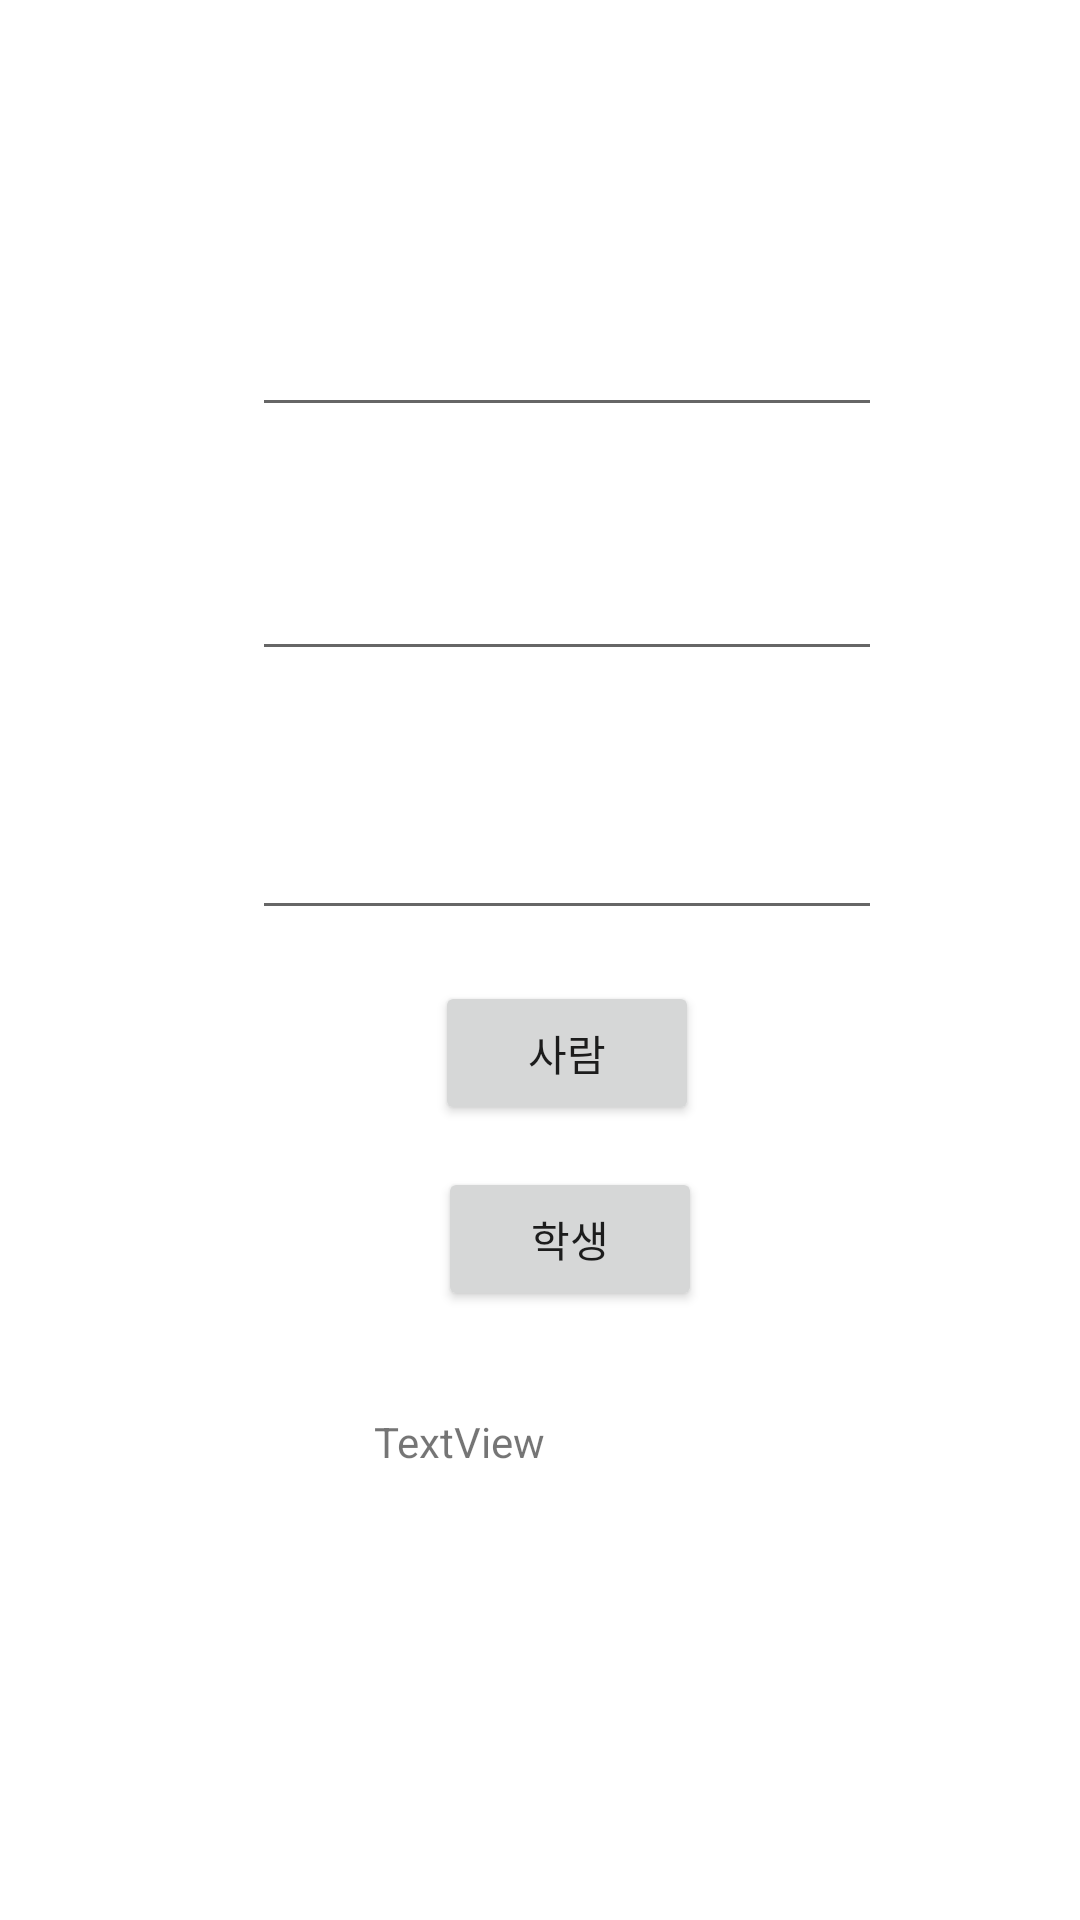

Layout XML and referenced resources for this Android screen:
<!-- AndroidManifest.xml: application theme Theme.Study_Android -->
<!-- res/layout/activity_image.xml -->
<?xml version="1.0" encoding="utf-8"?>
<androidx.constraintlayout.widget.ConstraintLayout xmlns:android="http://schemas.android.com/apk/res/android"
    xmlns:app="http://schemas.android.com/apk/res-auto"
    xmlns:tools="http://schemas.android.com/tools"
    android:layout_width="match_parent"
    android:layout_height="match_parent"
    tools:context=".The_kotlin_book.Image">

    <EditText
        android:id="@+id/input1"
        android:layout_width="wrap_content"
        android:layout_height="wrap_content"
        android:layout_marginStart="84dp"
        android:layout_marginTop="101dp"
        android:layout_marginBottom="40dp"
        android:ems="10"
        android:inputType="textPersonName"
        android:text=""
        app:layout_constraintBottom_toTopOf="@+id/input2"
        app:layout_constraintStart_toStartOf="parent"
        app:layout_constraintTop_toTopOf="parent" />

    <EditText
        android:id="@+id/input2"
        android:layout_width="wrap_content"
        android:layout_height="wrap_content"
        android:layout_marginBottom="45dp"
        android:ems="10"
        android:inputType="textPersonName"
        android:text=""
        app:layout_constraintBottom_toTopOf="@+id/input3"
        app:layout_constraintStart_toStartOf="@+id/input1"
        app:layout_constraintTop_toBottomOf="@+id/input1" />

    <EditText
        android:id="@+id/input3"
        android:layout_width="wrap_content"
        android:layout_height="wrap_content"
        android:layout_marginBottom="17dp"
        android:ems="10"
        android:inputType="textPersonName"
        android:text=""
        app:layout_constraintBottom_toTopOf="@+id/createPersonButton"
        app:layout_constraintStart_toStartOf="@+id/input2"
        app:layout_constraintTop_toBottomOf="@+id/input2" />

    <Button
        android:id="@+id/createPersonButton"
        android:layout_width="wrap_content"
        android:layout_height="wrap_content"
        android:layout_marginBottom="14dp"
        android:text="사람"
        app:layout_constraintBottom_toTopOf="@+id/createStudentButton"
        app:layout_constraintEnd_toEndOf="@+id/input3"
        app:layout_constraintStart_toStartOf="@+id/input3"
        app:layout_constraintTop_toBottomOf="@+id/input3" />

    <Button
        android:id="@+id/createStudentButton"
        android:layout_width="wrap_content"
        android:layout_height="wrap_content"
        android:layout_marginStart="1dp"
        android:layout_marginBottom="34dp"
        android:text="학생"
        app:layout_constraintBottom_toTopOf="@+id/output1"
        app:layout_constraintStart_toStartOf="@+id/createPersonButton"
        app:layout_constraintTop_toBottomOf="@+id/createPersonButton" />

    <TextView
        android:id="@+id/output1"
        android:layout_width="wrap_content"
        android:layout_height="wrap_content"
        android:layout_marginStart="51dp"
        android:layout_marginBottom="8dp"
        android:text="TextView"
        app:layout_constraintBottom_toTopOf="@+id/imageView"
        app:layout_constraintStart_toStartOf="@+id/imageView"
        app:layout_constraintTop_toBottomOf="@+id/createStudentButton" />

    <ImageView
        android:id="@+id/imageView"
        android:layout_width="213dp"
        android:layout_height="0dp"
        android:layout_marginBottom="16dp"
        app:layout_constraintBottom_toBottomOf="parent"
        app:layout_constraintEnd_toEndOf="parent"
        app:layout_constraintStart_toStartOf="parent"
        app:layout_constraintTop_toBottomOf="@+id/output1"
        tools:srcCompat="@tools:sample/backgrounds/scenic" />
</androidx.constraintlayout.widget.ConstraintLayout>
<!-- resources referenced by this layout -->
<resources>
  <style name="Theme.Study_Android" parent="Theme.MaterialComponents.DayNight.DarkActionBar">
          
          <item name="colorPrimary">@color/purple_500</item>
          <item name="colorPrimaryVariant">@color/purple_700</item>
          <item name="colorOnPrimary">@color/white</item>
          
          <item name="colorSecondary">@color/teal_200</item>
          <item name="colorSecondaryVariant">@color/teal_700</item>
          <item name="colorOnSecondary">@color/black</item>
          
          <item name="android:statusBarColor" tools:targetApi="l">?attr/colorPrimaryVariant</item>
          
  
          <item name="windowNoTitle">true</item>
          <item name="backgroundTint">@null</item>
      </style>
  <!-- not gathered from this repository: default colours our renderer supplied (Android Studio template values) -->
  <color name="purple_500">#FF6200EE</color>
  <color name="purple_700">#FF3700B3</color>
  <color name="teal_200">#FF03DAC5</color>
  <color name="teal_700">#FF018786</color>
  <color name="black">#FF000000</color>
  <color name="white">#FFFFFFFF</color>
</resources>
